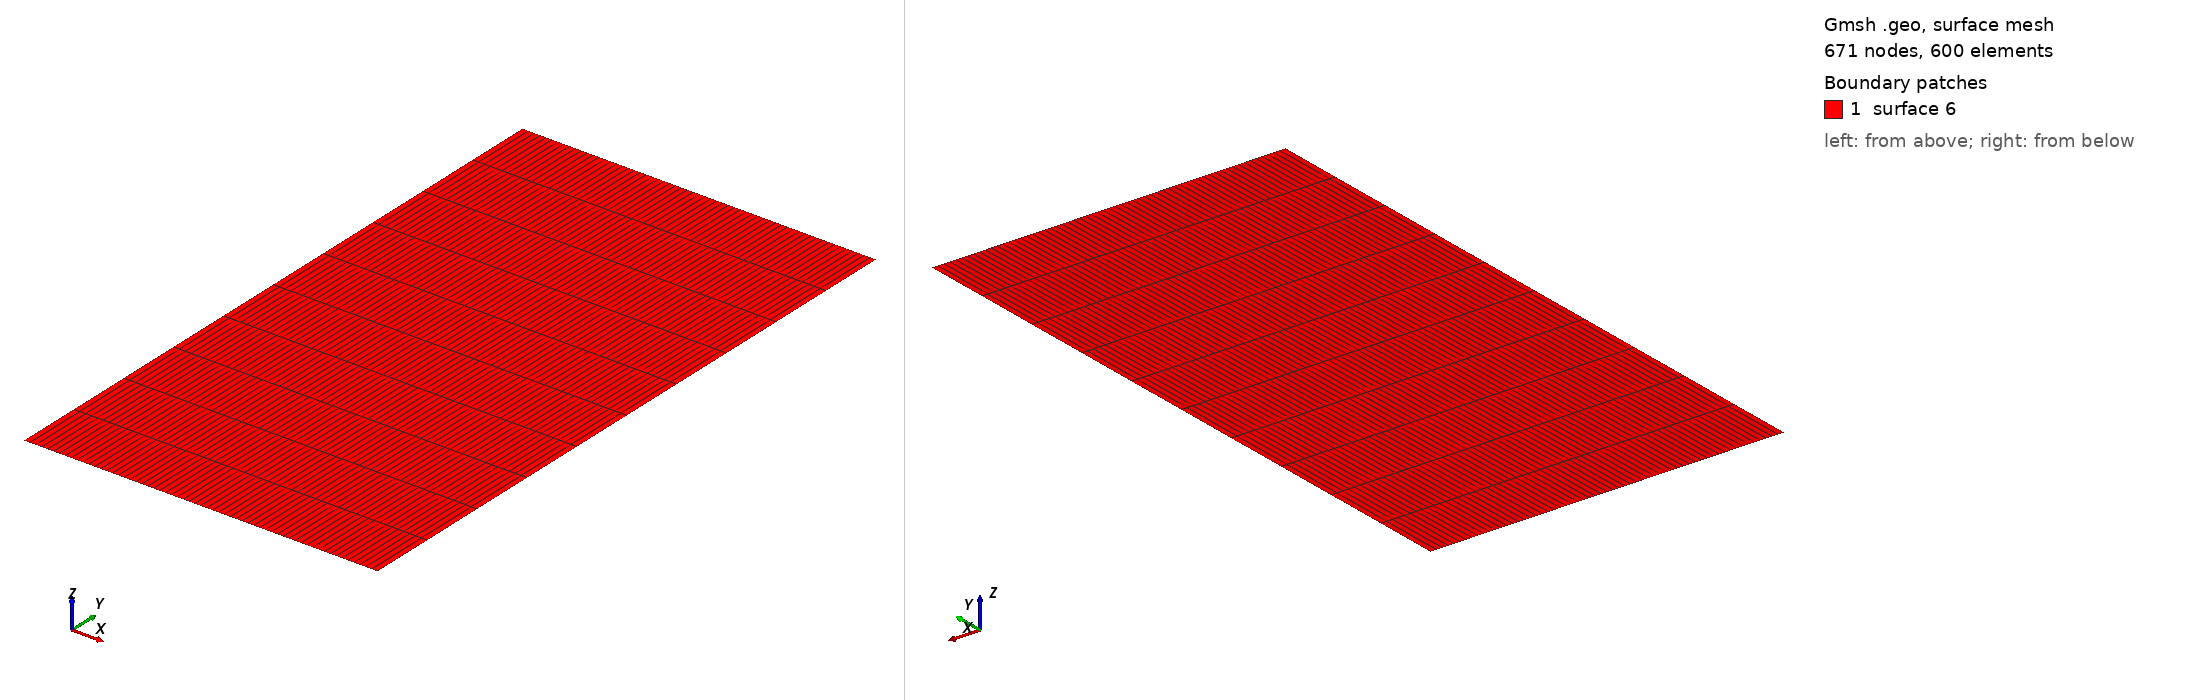

Gmsh geometry script, surface-meshed: 671 nodes, 600 surface elements. Boundary patches (legend numbers): 1 surface 6. Left view from above one corner, right view from below the opposite corner. The script declares no physical surfaces, so the legend lists its geometric surfaces. The drawing asked Gmsh for element sizes between 1% and 20% of the model's largest extent; the script's own settings can give other sizes.

=== square_structured.geo (drawn) ===
Lx = 1200;
Ly = 2200;
h = 0.1;
hx = 20;
hy = 10;
Point(1) = {0, 0, 0};
Point(2) = {Lx, 0, 0};
Point(3) = {Lx, Ly, 0};
Point(4) = {0, Ly, 0};
Line(1) = {1, 2};
Line(2) = {2, 3};
Line(3) = {3, 4};
Line(4) = {4, 1};
Line Loop(5) = {1, 2, 3, 4};
Plane Surface(6) = {5};

Transfinite Curve {1, 3} = Lx/hx + 1 Using Progression 1;
Transfinite Curve {5, 10, 11, 12} = Ly/hy + 1 Using Progression 1;
Transfinite Surface {6};
Recombine Surface {6};
